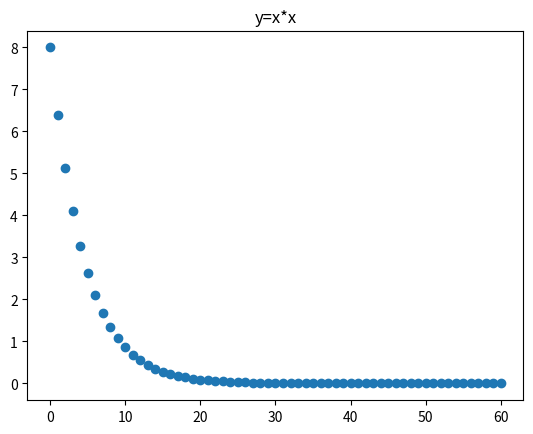

This figure's Python source:
'''
    使用梯度下降求函数的极值
'''


import numpy as np

def f(x):
    return x**2 + 1

def gradient(x):
    return 2*x

temp_x = []
temp_y = []
def gradientDescent(cost, gradient, init_x, alpha = 0.1, difference = 1e-10,max_iter = 3000):
    cur_x = init_x
    cur_y = cost(cur_x)
    temp_x.append(cur_x)
    temp_y.append(cur_y)
    for i in range(max_iter):
        new_x = cur_x - alpha * gradient(cur_x)
        new_y = cost(new_x)
        temp_x.append(new_x)
        temp_y.append(new_y)
        if abs(new_y - cur_y) < difference:
            print("收敛了,迭代了%d次"%i)
            return new_x, new_y
        cur_x = new_x
        cur_y = new_y

result = gradientDescent(f, gradient, 8.0) 
print(result)
import matplotlib.pyplot as plt

pt_x = np.arange(len(temp_x))
pt_y = temp_x
plt.figure()
plt.title('y=x*x')
plt.plot(pt_x, pt_y, 'o')
plt.show()